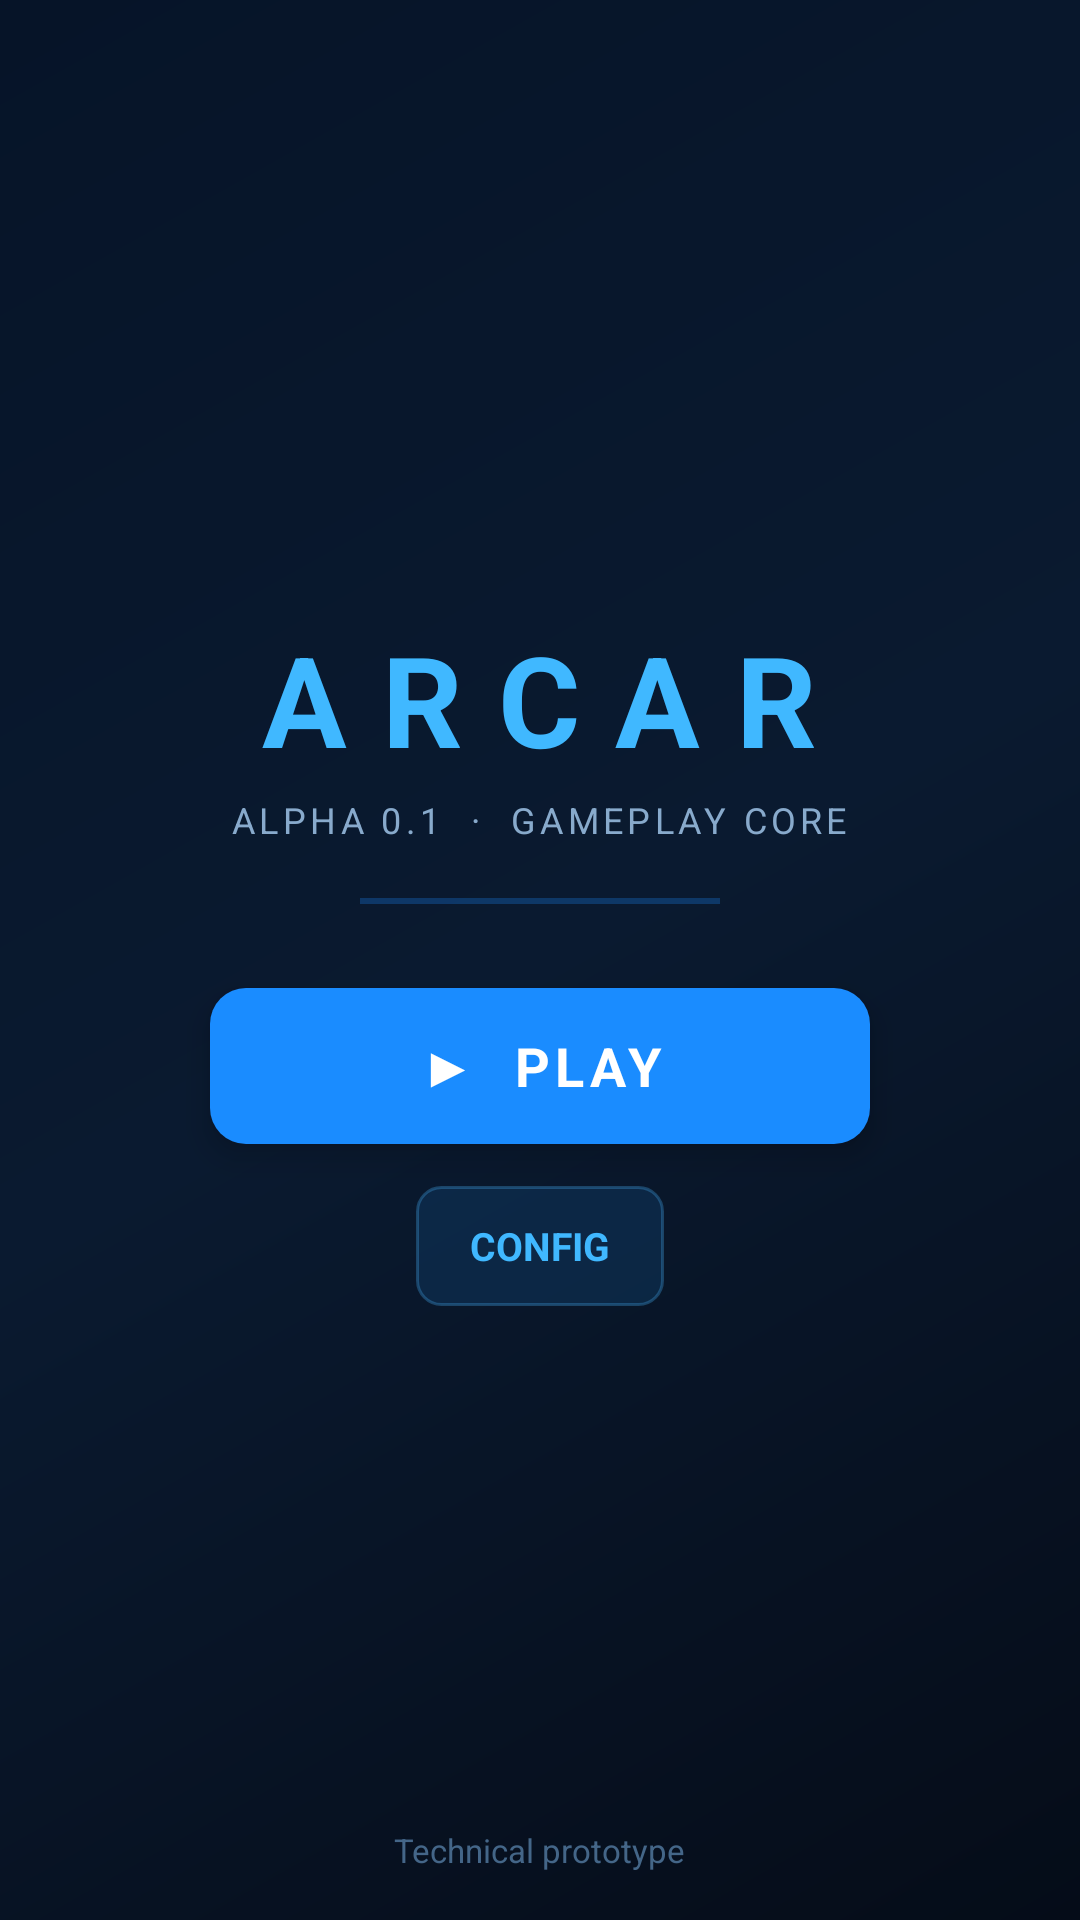

The Android layout XML behind this screen, and the referenced resources:
<!-- AndroidManifest.xml: application theme Theme.ArcAr -->
<!-- res/layout/activity_start.xml -->
<?xml version="1.0" encoding="utf-8"?>
<FrameLayout xmlns:android="http://schemas.android.com/apk/res/android"
    android:layout_width="match_parent"
    android:layout_height="match_parent"
    android:background="@drawable/bg_start_screen">

    <LinearLayout
        android:layout_width="match_parent"
        android:layout_height="match_parent"
        android:orientation="vertical"
        android:gravity="center"
        android:padding="24dp">

        <TextView
            android:layout_width="wrap_content"
            android:layout_height="wrap_content"
            android:text="ARCAR"
            android:textColor="#FF40B8FF"
            android:textSize="42sp"
            android:textStyle="bold"
            android:letterSpacing="0.28" />

        <TextView
            android:layout_width="wrap_content"
            android:layout_height="wrap_content"
            android:layout_marginTop="4dp"
            android:text="ALPHA 0.1  ·  GAMEPLAY CORE"
            android:textColor="#88AACC"
            android:textSize="12sp"
            android:letterSpacing="0.12" />

        <View
            android:layout_width="120dp"
            android:layout_height="2dp"
            android:layout_marginTop="18dp"
            android:layout_marginBottom="28dp"
            android:background="#441A8CFF" />

        <TextView
            android:id="@+id/btn_play"
            android:layout_width="220dp"
            android:layout_height="52dp"
            android:gravity="center"
            android:background="@drawable/bg_play_btn"
            android:text="▶  PLAY"
            android:textColor="#FFFFFFFF"
            android:textSize="18sp"
            android:textStyle="bold"
            android:letterSpacing="0.1"
            android:clickable="true"
            android:focusable="true"
            android:elevation="6dp" />

        <TextView
            android:id="@+id/btn_start_settings"
            android:layout_width="wrap_content"
            android:layout_height="40dp"
            android:layout_marginTop="14dp"
            android:paddingStart="18dp"
            android:paddingEnd="18dp"
            android:gravity="center"
            android:background="@drawable/bg_button_blue"
            android:text="CONFIG"
            android:textColor="#FF40B8FF"
            android:textSize="13sp"
            android:textStyle="bold"
            android:clickable="true"
            android:focusable="true" />
    </LinearLayout>

    <TextView
        android:layout_width="wrap_content"
        android:layout_height="wrap_content"
        android:layout_gravity="bottom|center_horizontal"
        android:layout_marginBottom="16dp"
        android:text="Technical prototype"
        android:textColor="#446688"
        android:textSize="11sp" />
</FrameLayout>
<!-- resources referenced by this layout -->
<resources>
  <!-- drawable bg_button_blue (drawable) -->
  <?xml version="1.0" encoding="utf-8"?>
  <shape xmlns:android="http://schemas.android.com/apk/res/android"
      android:shape="rectangle">
      <solid android:color="#331A6AB0" />
      <stroke android:width="1dp" android:color="#5540A0E0" />
      <corners android:radius="8dp" />
  </shape>
  <!-- drawable bg_play_btn (drawable) -->
  <?xml version="1.0" encoding="utf-8"?>
  <shape xmlns:android="http://schemas.android.com/apk/res/android"
      android:shape="rectangle">
      <solid android:color="#FF1A8CFF" />
      <corners android:radius="12dp" />
  </shape>
  <!-- drawable bg_start_screen (drawable) -->
  <?xml version="1.0" encoding="utf-8"?>
  <shape xmlns:android="http://schemas.android.com/apk/res/android"
      android:shape="rectangle">
      <gradient
          android:startColor="#FF050C18"
          android:centerColor="#FF0A1A30"
          android:endColor="#FF061428"
          android:angle="135" />
  </shape>
  <style name="Theme.ArcAr" parent="android:Theme.Material.NoActionBar">
          <item name="android:windowFullscreen">true</item>
          <item name="android:statusBarColor">#000000</item>
          <item name="android:navigationBarColor">#000000</item>
      </style>
</resources>
